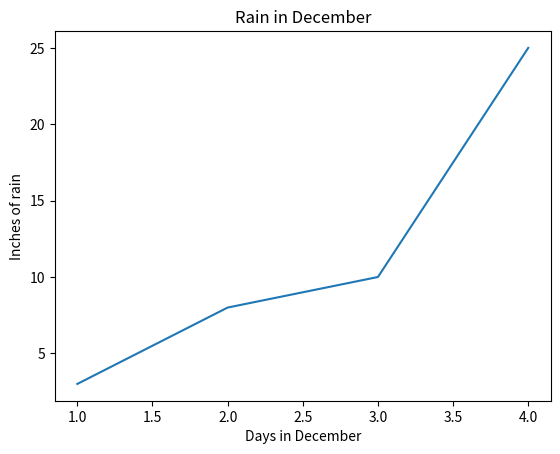

The matplotlib source for this figure:
import matplotlib
import matplotlib.pyplot as plt


plt.plot([1, 2, 3, 4], [3, 8, 10, 25])
plt.title("Rain in December")
plt.xlabel("Days in December")
plt.ylabel("Inches of rain")
plt.show()
